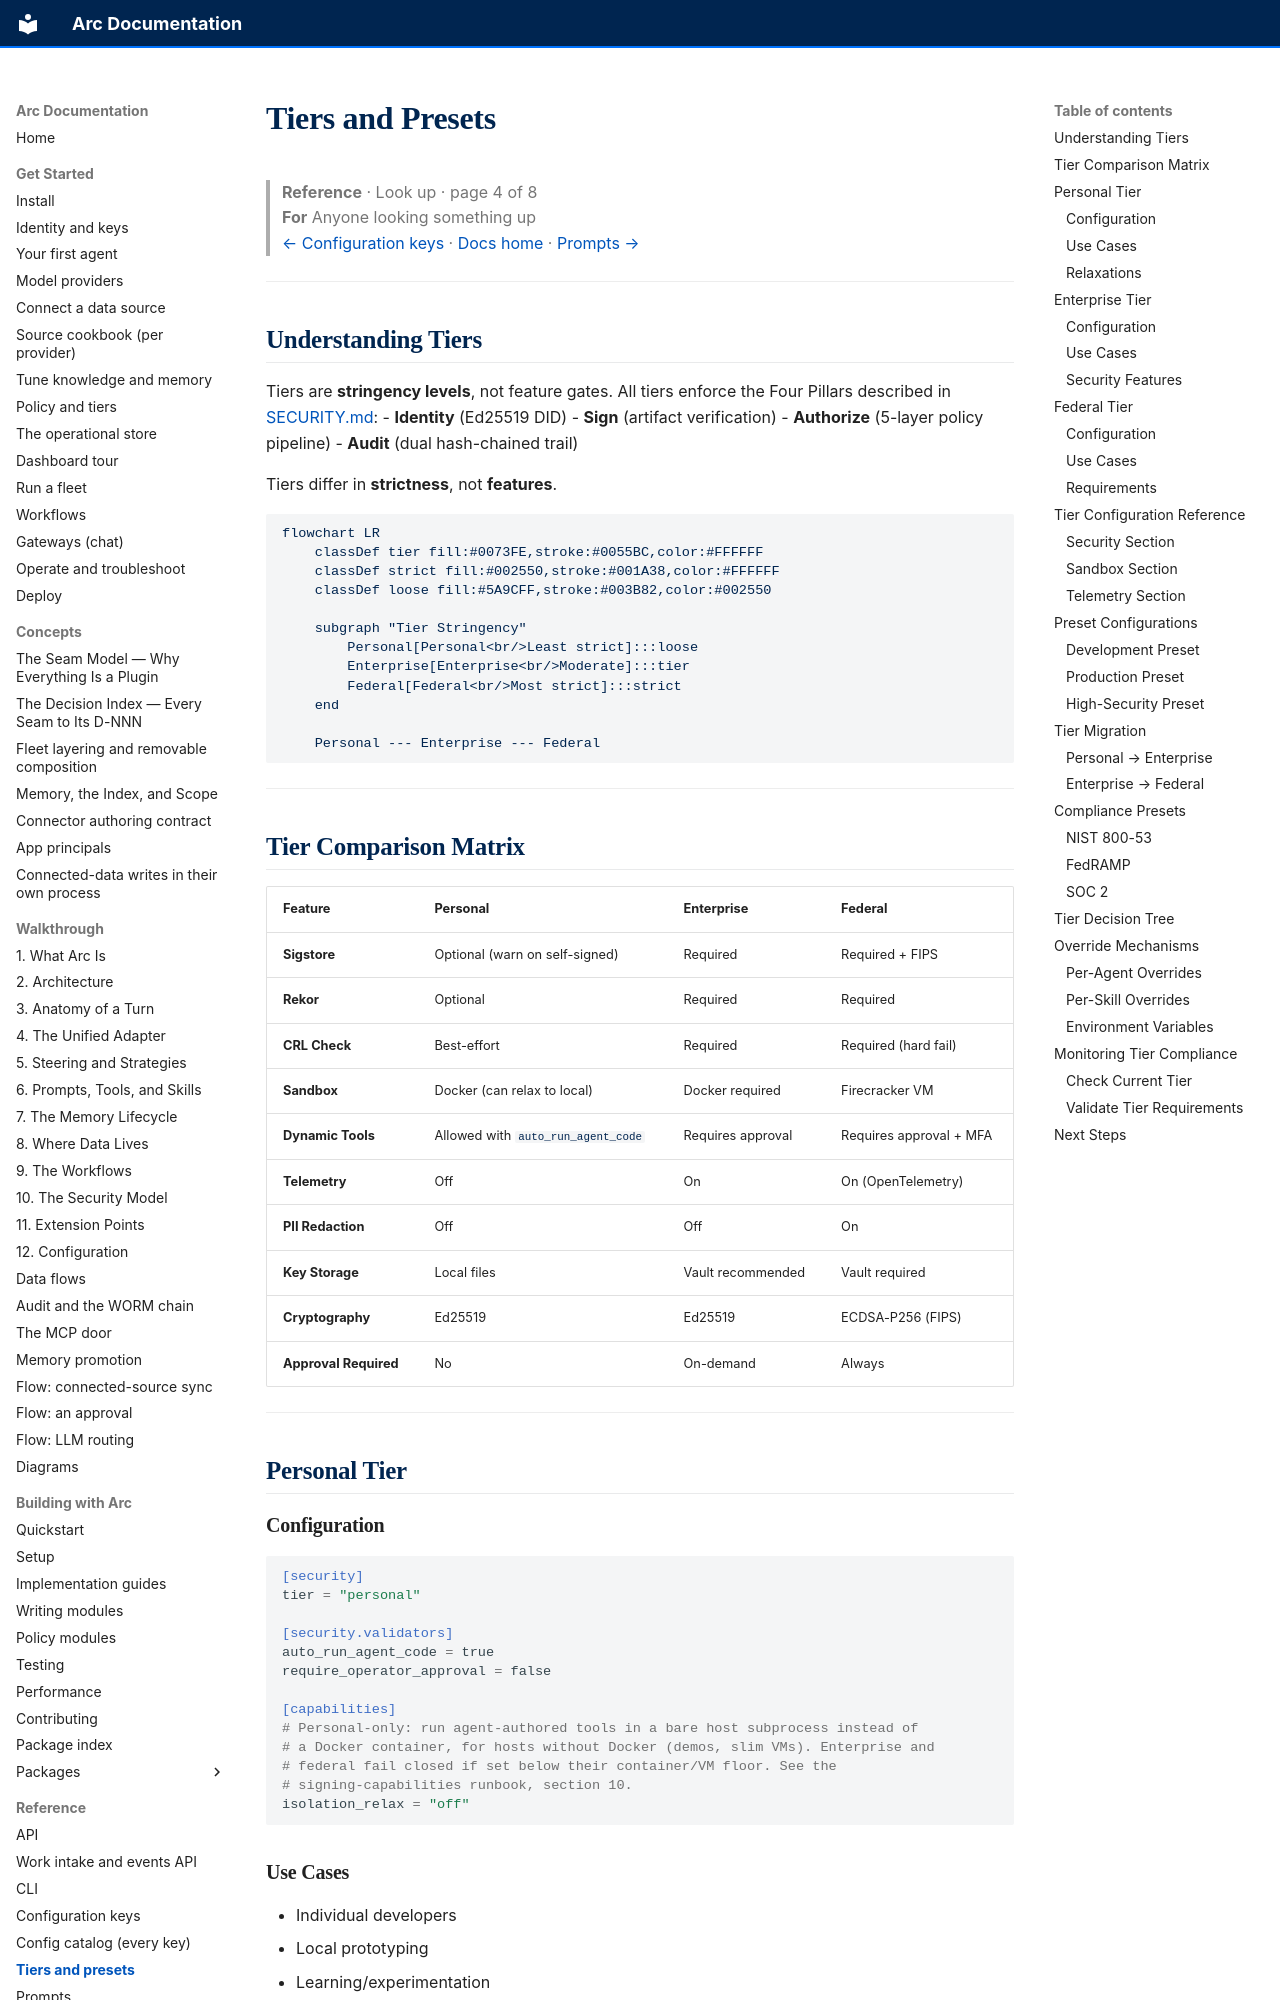

repository: joshuamschultz/Arc · page: reference/tiers-and-presets/index.html · generator: mkdocs

# Tiers and Presets

> **Reference**  ·  Look up  ·  page 4 of 8  
> **For** Anyone looking something up  
> [← Configuration keys](config.md)  ·  [Docs home](../README.md)  ·  [Prompts →](prompts.md)

---

## Understanding Tiers

Tiers are **stringency levels**, not feature gates. All tiers enforce the Four Pillars described in [SECURITY.md](security.md):
- **Identity** (Ed25519 DID)
- **Sign** (artifact verification)
- **Authorize** (5-layer policy pipeline)
- **Audit** (dual hash-chained trail)

Tiers differ in **strictness**, not **features**.

```mermaid
flowchart LR
    classDef tier fill:#0073FE,stroke:#0055BC,color:#FFFFFF
    classDef strict fill:#002550,stroke:#001A38,color:#FFFFFF
    classDef loose fill:#5A9CFF,stroke:#003B82,color:#002550

    subgraph "Tier Stringency"
        Personal[Personal<br/>Least strict]:::loose
        Enterprise[Enterprise<br/>Moderate]:::tier
        Federal[Federal<br/>Most strict]:::strict
    end

    Personal --- Enterprise --- Federal
```

---

## Tier Comparison Matrix

| Feature | Personal | Enterprise | Federal |
|---------|----------|------------|---------|
| **Sigstore** | Optional (warn on self-signed) | Required | Required + FIPS |
| **Rekor** | Optional | Required | Required |
| **CRL Check** | Best-effort | Required | Required (hard fail) |
| **Sandbox** | Docker (can relax to local) | Docker required | Firecracker VM |
| **Dynamic Tools** | Allowed with `auto_run_agent_code` | Requires approval | Requires approval + MFA |
| **Telemetry** | Off | On | On (OpenTelemetry) |
| **PII Redaction** | Off | Off | On |
| **Key Storage** | Local files | Vault recommended | Vault required |
| **Cryptography** | Ed25519 | Ed25519 | ECDSA-P256 (FIPS) |
| **Approval Required** | No | On-demand | Always |

---

## Personal Tier
